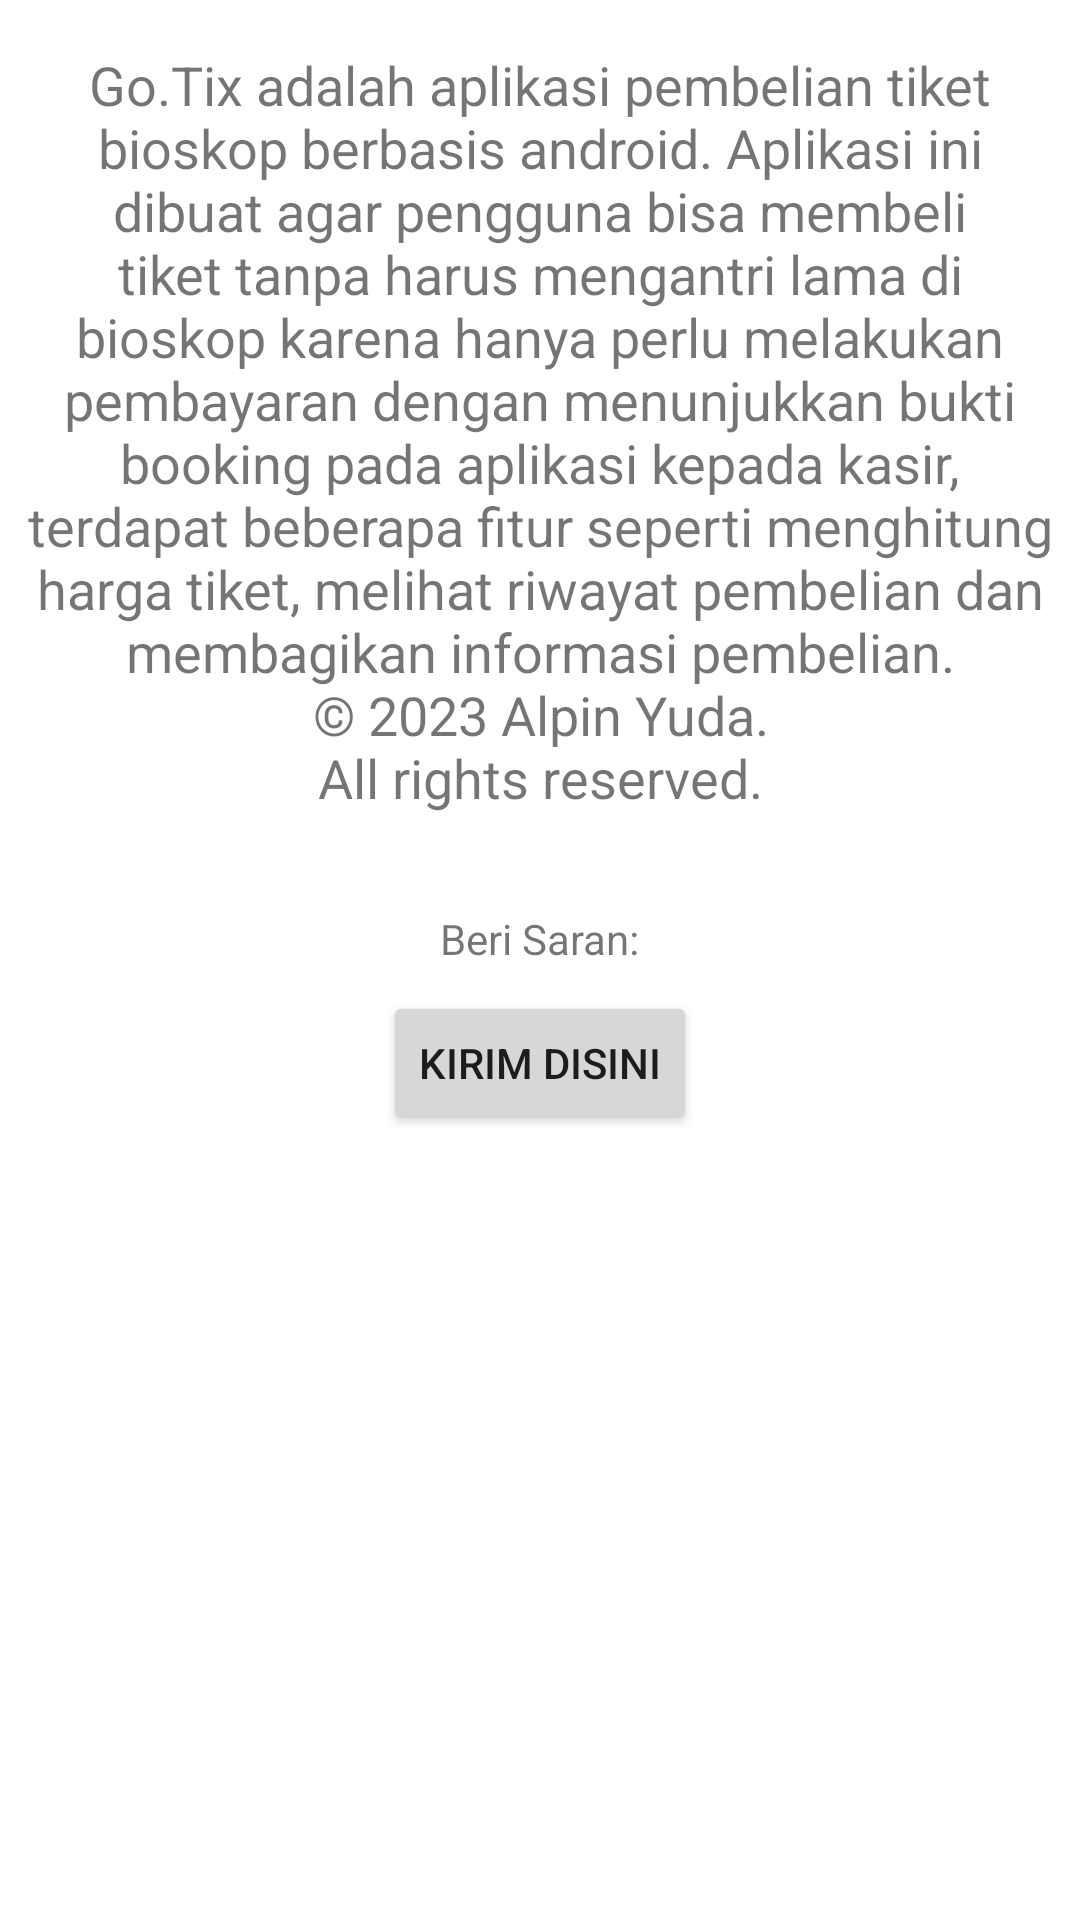

This screen was rendered from an Android layout file. Write that file and the resources it references.
<!-- AndroidManifest.xml: application theme Theme.Gotix -->
<!-- res/layout/fragment_about.xml -->
<?xml version="1.0" encoding="utf-8"?>
<androidx.constraintlayout.widget.ConstraintLayout xmlns:android="http://schemas.android.com/apk/res/android"
    xmlns:app="http://schemas.android.com/apk/res-auto"
    xmlns:tools="http://schemas.android.com/tools"
    android:layout_width="match_parent"
    android:layout_height="match_parent"
    tools:context=".ui.about.AboutFragment">

    
    <TextView
        android:id="@+id/textView4"
        android:layout_width="match_parent"
        android:layout_height="wrap_content"
        android:layout_marginStart="8dp"
        android:layout_marginTop="16dp"
        android:layout_marginEnd="8dp"
        android:gravity="center|top"
        android:text="@string/copyright"
        android:textSize="18sp"
        app:layout_constraintEnd_toEndOf="parent"
        app:layout_constraintStart_toStartOf="parent"
        app:layout_constraintTop_toTopOf="parent" />

    <TextView
        android:id="@+id/saranTextView"
        android:layout_width="wrap_content"
        android:layout_height="wrap_content"
        android:layout_marginTop="32dp"
        android:text="Beri Saran:"
        app:layout_constraintEnd_toEndOf="parent"
        app:layout_constraintStart_toStartOf="parent"
        app:layout_constraintTop_toBottomOf="@+id/textView4" />

    <Button
        android:id="@+id/btnSaran"
        android:layout_width="wrap_content"
        android:layout_height="wrap_content"
        android:layout_marginTop="8dp"
        android:text="Kirim Disini"
        app:layout_constraintEnd_toEndOf="parent"
        app:layout_constraintStart_toStartOf="parent"
        app:layout_constraintTop_toBottomOf="@+id/saranTextView" />

</androidx.constraintlayout.widget.ConstraintLayout>
<!-- resources referenced by this layout -->
<resources>
  <string name="copyright">Go.Tix adalah aplikasi pembelian tiket bioskop berbasis android. Aplikasi ini dibuat agar pengguna bisa membeli tiket tanpa harus mengantri lama di bioskop karena hanya perlu melakukan pembayaran dengan menunjukkan bukti booking pada aplikasi kepada kasir, terdapat beberapa fitur seperti menghitung harga tiket, melihat riwayat pembelian dan membagikan informasi pembelian.\n© 2023 Alpin Yuda.\nAll rights reserved.</string>
  <style name="Theme.Gotix" parent="Theme.MaterialComponents.DayNight.DarkActionBar">
          
          <item name="colorPrimary">#0E2954</item>
          <item name="colorPrimaryVariant">#0E2954</item>
          <item name="colorOnPrimary">@color/white</item>
          
          <item name="colorSecondary">@color/teal_200</item>
          <item name="colorSecondaryVariant">@color/teal_700</item>
          <item name="colorOnSecondary">@color/black</item>
          
          <item name="android:statusBarColor">?attr/colorPrimaryVariant</item>
          
      </style>
  <!-- not gathered from this repository: default colours our renderer supplied (Android Studio template values) -->
  <color name="teal_200">#FF03DAC5</color>
  <color name="teal_700">#FF018786</color>
  <color name="black">#FF000000</color>
  <color name="white">#FFFFFFFF</color>
</resources>
